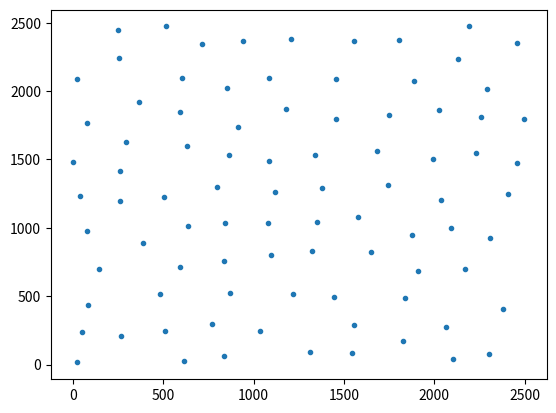

Python code for this plot:
import numpy as np
import matplotlib.pyplot as plt

def lonely(p,X,r):
    m = X.shape[1]
    x0,y0 = p
    x = y = np.arange(-r,r)
    x = x + x0
    y = y + y0

    u,v = np.meshgrid(x,y)

    u[u < 0] = 0
    u[u >= m] = m-1
    v[v < 0] = 0
    v[v >= m] = m-1

    return not np.any(X[u[:],v[:]] > 0)

def generate_samples(m=2500,r=200,k=30):
    # m = extent of sample domain
    # r = minimum distance between points
    # k = samples before rejection
    active_list = []

    # step 0 - initialize n-d background grid
    X = np.ones((m,m))*-1

    # step 1 - select initial sample
    x0,y0 = np.random.randint(0,m), np.random.randint(0,m)
    active_list.append((x0,y0))
    X[active_list[0]] = 1

    # step 2 - iterate over active list
    while active_list:
        i = np.random.randint(0,len(active_list))
        rad = np.random.rand(k)*r+r
        theta = np.random.rand(k)*2*np.pi

        # get a list of random candidates within [r,2r] from the active point
        candidates = np.round((rad*np.cos(theta)+active_list[i][0], rad*np.sin(theta)+active_list[i][1])).astype(np.int32).T

        # trim the list based on boundaries of the array
        candidates = [(x,y) for x,y in candidates if x >= 0 and y >= 0 and x < m and y < m]

        for p in candidates:
            if X[p] < 0 and lonely(p,X,r):
                X[p] = 1
                active_list.append(p)
                break
        else:
            del active_list[i]

    return X

X = generate_samples(2500, 200, 10)
s = np.where(X>0)
plt.plot(s[0],s[1],'.')